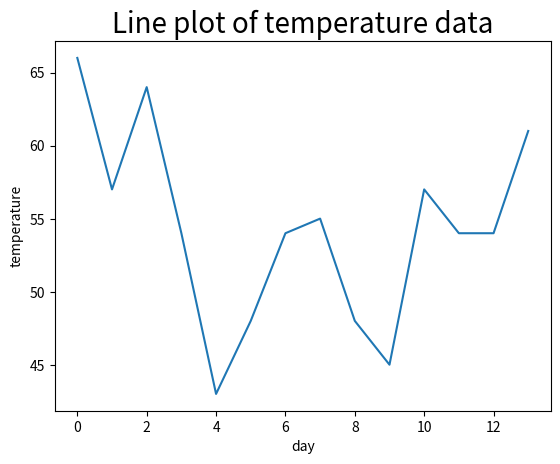

The matplotlib source for this figure:
import matplotlib.pyplot as plt
import pandas as pd

### FROM STEP 1
temperatures = [66, 57, 64, 54, 43, 48, 54, 55, 48, 45, 57, 54, 54, 61]
temperatures_df = pd.DataFrame(temperatures, columns=["temperature"])

### STEP 3
plt.plot(temperatures_df["temperature"])
plt.title("Line plot of temperature data", fontsize=20)
plt.xlabel("day")
plt.ylabel("temperature")
plt.show()
